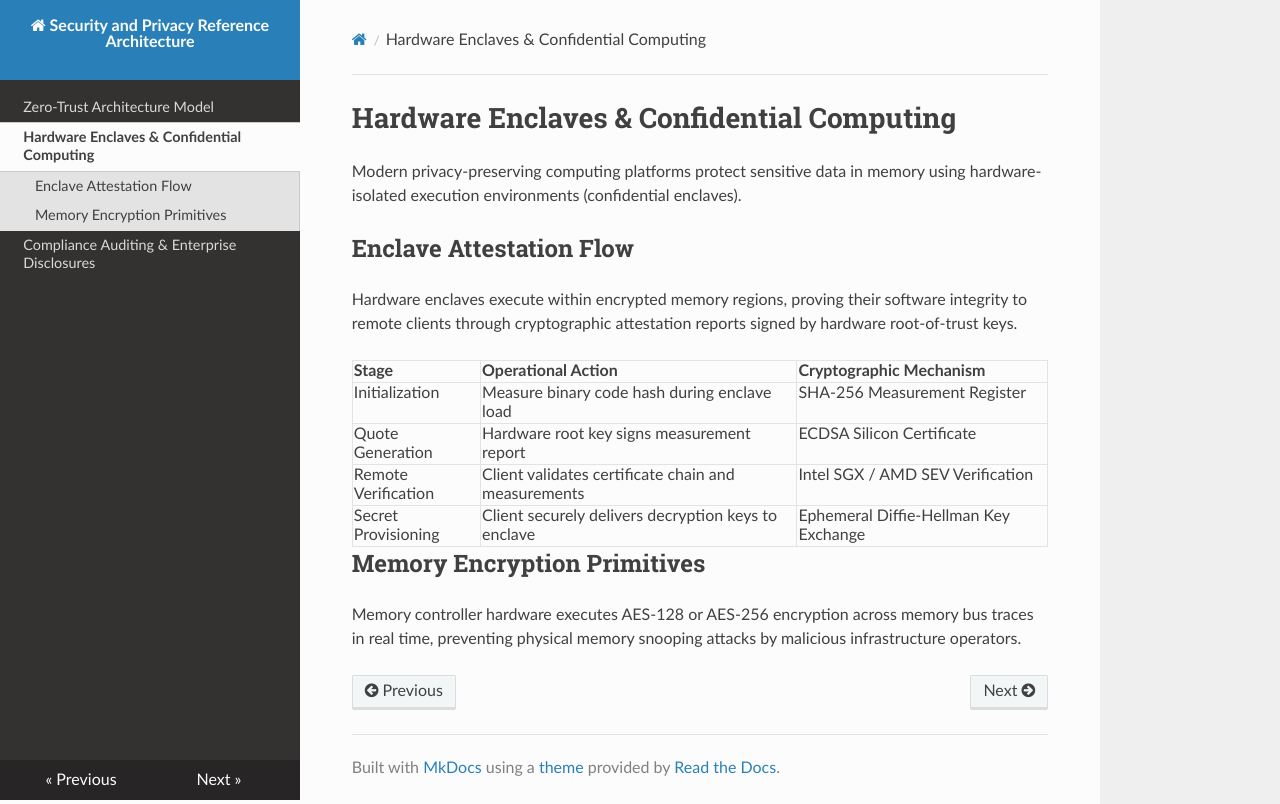

repository: Maissour3/security-and-privacy-reference-architecture · page: enclaves/index.html · generator: mkdocs

# Hardware Enclaves & Confidential Computing

Modern privacy-preserving computing platforms protect sensitive data in memory using hardware-isolated execution environments (confidential enclaves).

## Enclave Attestation Flow

Hardware enclaves execute within encrypted memory regions, proving their software integrity to remote clients through cryptographic attestation reports signed by hardware root-of-trust keys.

| Stage | Operational Action | Cryptographic Mechanism |
| :--- | :--- | :--- |
| Initialization | Measure binary code hash during enclave load | SHA-256 Measurement Register |
| Quote Generation | Hardware root key signs measurement report | ECDSA Silicon Certificate |
| Remote Verification | Client validates certificate chain and measurements | Intel SGX / AMD SEV Verification |
| Secret Provisioning | Client securely delivers decryption keys to enclave | Ephemeral Diffie-Hellman Key Exchange |

## Memory Encryption Primitives

Memory controller hardware executes AES-128 or AES-256 encryption across memory bus traces in real time, preventing physical memory snooping attacks by malicious infrastructure operators.
